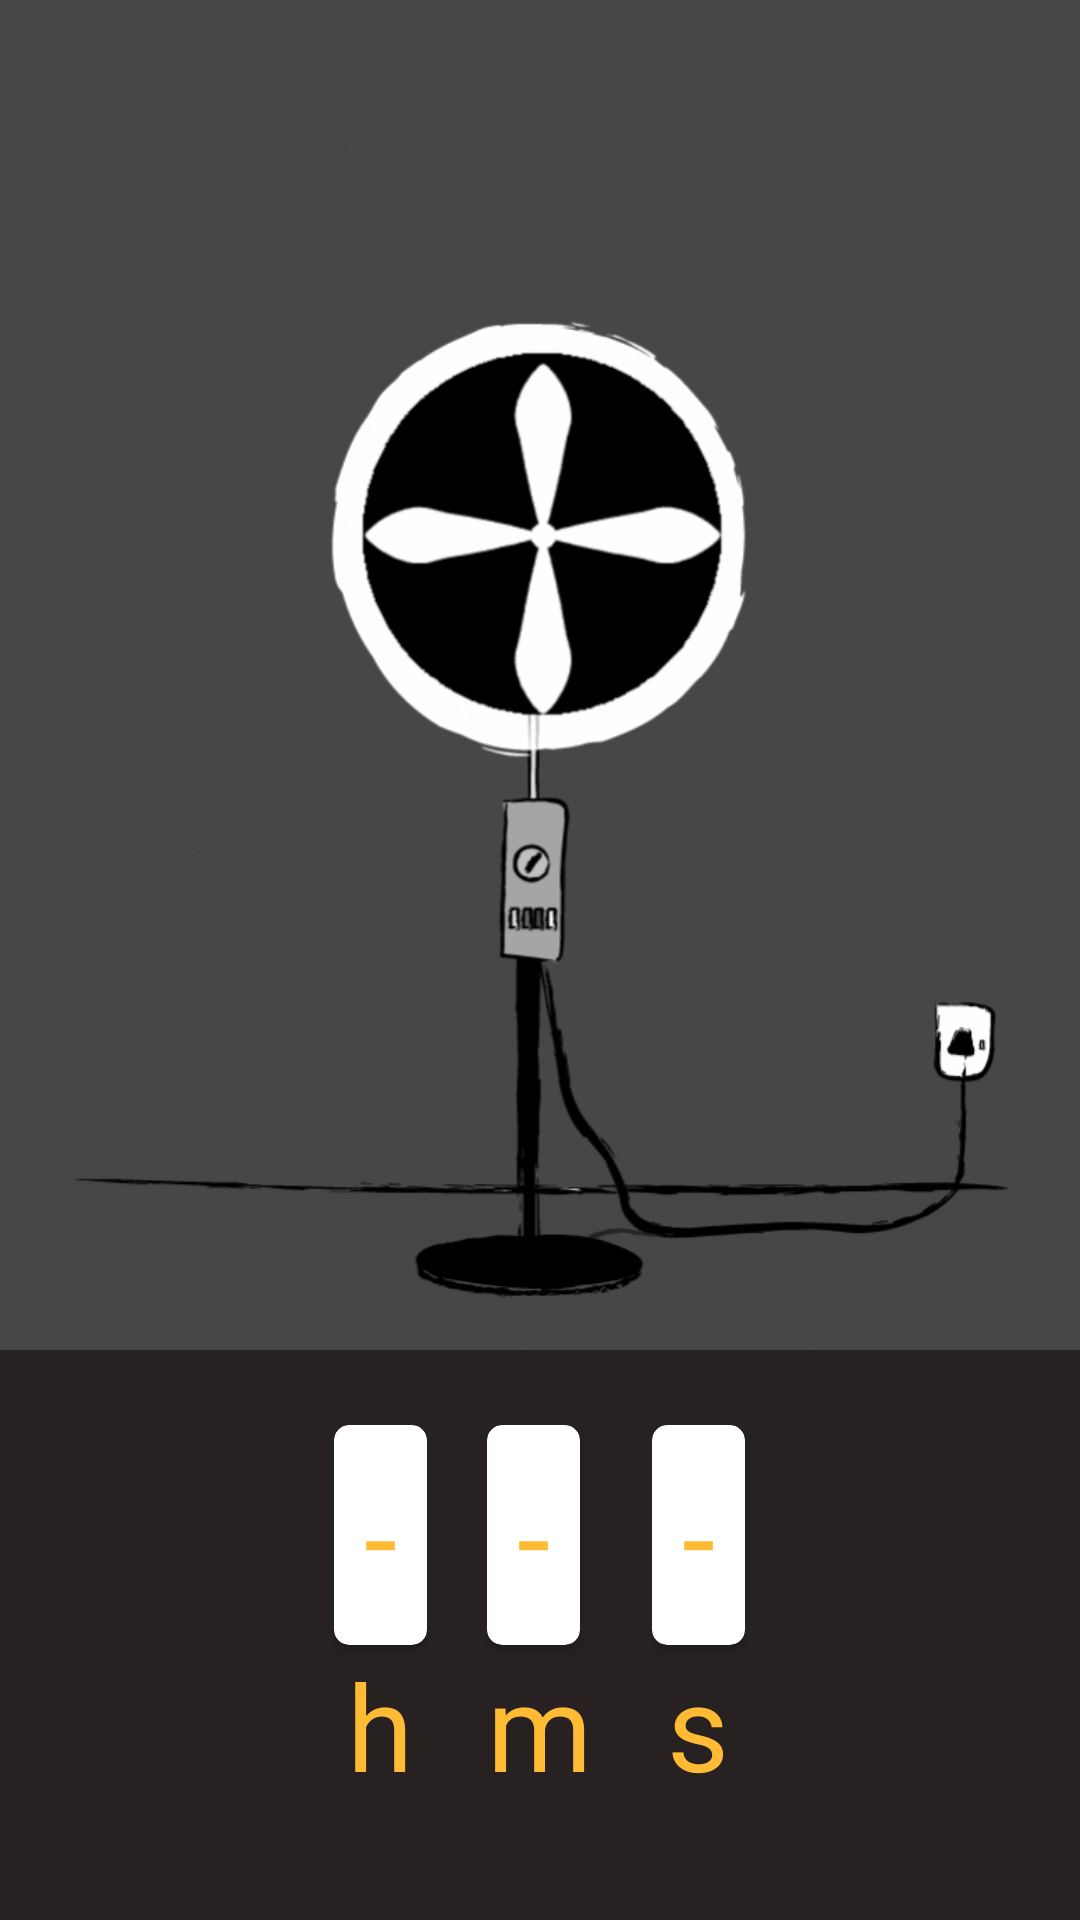

The Android layout XML behind this screen, and the referenced resources:
<!-- AndroidManifest.xml: application theme AppTheme -->
<!-- res/layout/activity_moniter_appliance_s2.xml -->
<?xml version="1.0" encoding="utf-8"?>
<LinearLayout xmlns:android="http://schemas.android.com/apk/res/android"
    xmlns:app="http://schemas.android.com/apk/res-auto"
    xmlns:tools="http://schemas.android.com/tools"
    android:layout_width="match_parent"
    android:layout_height="match_parent"
    tools:context=".MoniterApplianceS1"
    android:background="@color/colorPrimaryDark"
    android:orientation="vertical">

        <pl.droidsonroids.gif.GifImageView
            android:id="@+id/fanGIF"
            android:layout_width="match_parent"
            android:layout_height="450dp"
            android:src="@drawable/fangif"
            android:scaleType="centerCrop"
            android:visibility="gone"
            android:layout_gravity="center_horizontal"
            android:background="@color/colorPrimaryDark" />

        <ImageView
            android:id="@+id/fanImage"
            android:layout_width="match_parent"
            android:layout_height="450dp"
            android:src="@drawable/fangif"
            android:scaleType="centerCrop"
            android:layout_gravity="center_horizontal"
            android:background="@color/colorPrimaryDark" />
    <LinearLayout
        android:layout_width="match_parent"
        android:layout_height="wrap_content"
        android:gravity="center_horizontal"
        android:layout_marginTop="25dp"
        android:orientation="horizontal">

        <LinearLayout
            android:layout_width="wrap_content"
            android:layout_height="wrap_content"
            android:orientation="vertical">
            <androidx.cardview.widget.CardView
                android:layout_width="wrap_content"
                android:layout_height="wrap_content"
                app:cardCornerRadius="5dp">
                <TextView
                    android:id="@+id/textViewHour"
                    android:layout_width="wrap_content"
                    android:layout_height="wrap_content"
                    android:layout_gravity="center"
                    android:padding="10dp"
                    android:textColor="@android:color/holo_orange_light"
                    android:textSize="40sp"
                    android:text="-"/>
            </androidx.cardview.widget.CardView>
            <TextView
                android:layout_width="wrap_content"
                android:layout_height="wrap_content"
                android:layout_gravity="center"
                android:textColor="@android:color/holo_orange_light"
                android:textSize="40sp"
                android:text="h"/>
        </LinearLayout>

        <LinearLayout
            android:layout_width="wrap_content"
            android:layout_height="wrap_content"
            android:layout_marginStart="20dp"
            android:orientation="vertical">
            <androidx.cardview.widget.CardView
                android:layout_width="wrap_content"
                android:layout_height="wrap_content"
                app:cardCornerRadius="5dp">
                <TextView
                    android:id="@+id/textViewMinute"
                    android:layout_width="wrap_content"
                    android:layout_height="wrap_content"
                    android:padding="10dp"
                    android:textColor="@android:color/holo_orange_light"
                    android:textSize="40sp"
                    android:text="-"/>
            </androidx.cardview.widget.CardView>
            <TextView
                android:layout_width="wrap_content"
                android:layout_height="wrap_content"
                android:textColor="@android:color/holo_orange_light"
                android:textSize="40sp"
                android:layout_gravity="center"
                android:text="m"/>
        </LinearLayout>
        <LinearLayout
            android:layout_width="wrap_content"
            android:layout_height="wrap_content"
            android:layout_marginStart="20dp"
            android:orientation="vertical">
            <androidx.cardview.widget.CardView
                android:layout_width="wrap_content"
                android:layout_height="wrap_content"
                app:cardCornerRadius="5dp">
                <TextView
                    android:id="@+id/textViewSecond"
                    android:layout_width="wrap_content"
                    android:layout_height="wrap_content"
                    android:textColor="@android:color/holo_orange_light"
                    android:padding="10dp"
                    android:textSize="40sp"
                    android:text="-"/>
            </androidx.cardview.widget.CardView>
            <TextView
                android:layout_width="wrap_content"
                android:layout_height="wrap_content"
                android:textColor="@android:color/holo_orange_light"
                android:layout_gravity="center"
                android:textSize="40sp"
                android:text="s"/>
        </LinearLayout>
    </LinearLayout>
</LinearLayout>
<!-- resources referenced by this layout -->
<resources>
  <color name="colorPrimaryDark">#272121</color>
  <!-- drawable fangif: gif bitmap (drawable, 288850 bytes) -->
  <style name="AppTheme" parent="Theme.AppCompat.Light.DarkActionBar">
          
          <item name="colorPrimary">@color/colorPrimary</item>
          <item name="colorPrimaryDark">@color/colorPrimaryDark</item>
          <item name="colorAccent">@color/colorAccent</item>
      </style>
  <color name="colorPrimary">#443737</color>
  <color name="colorAccent">#ff4d00</color>
</resources>
